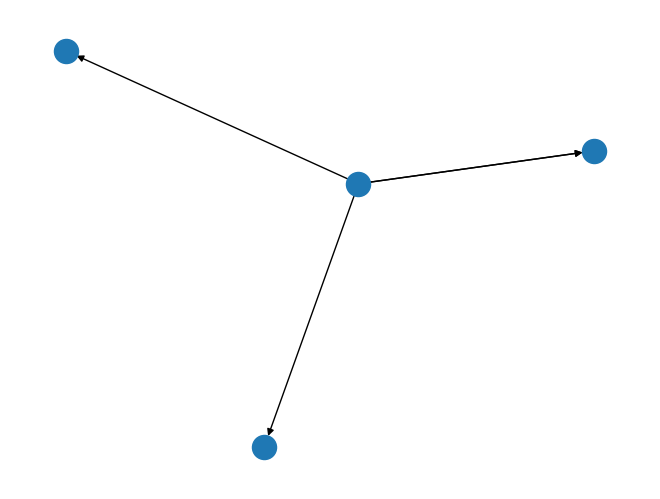

Recreate this plot in Python.


import networkx as nx
import matplotlib.pyplot as plt


G = nx.MultiDiGraph()

G.add_edges_from(['P1','P2'])
G.add_edges_from(['P1','P3'])

nx.draw(G)
plt.show()
